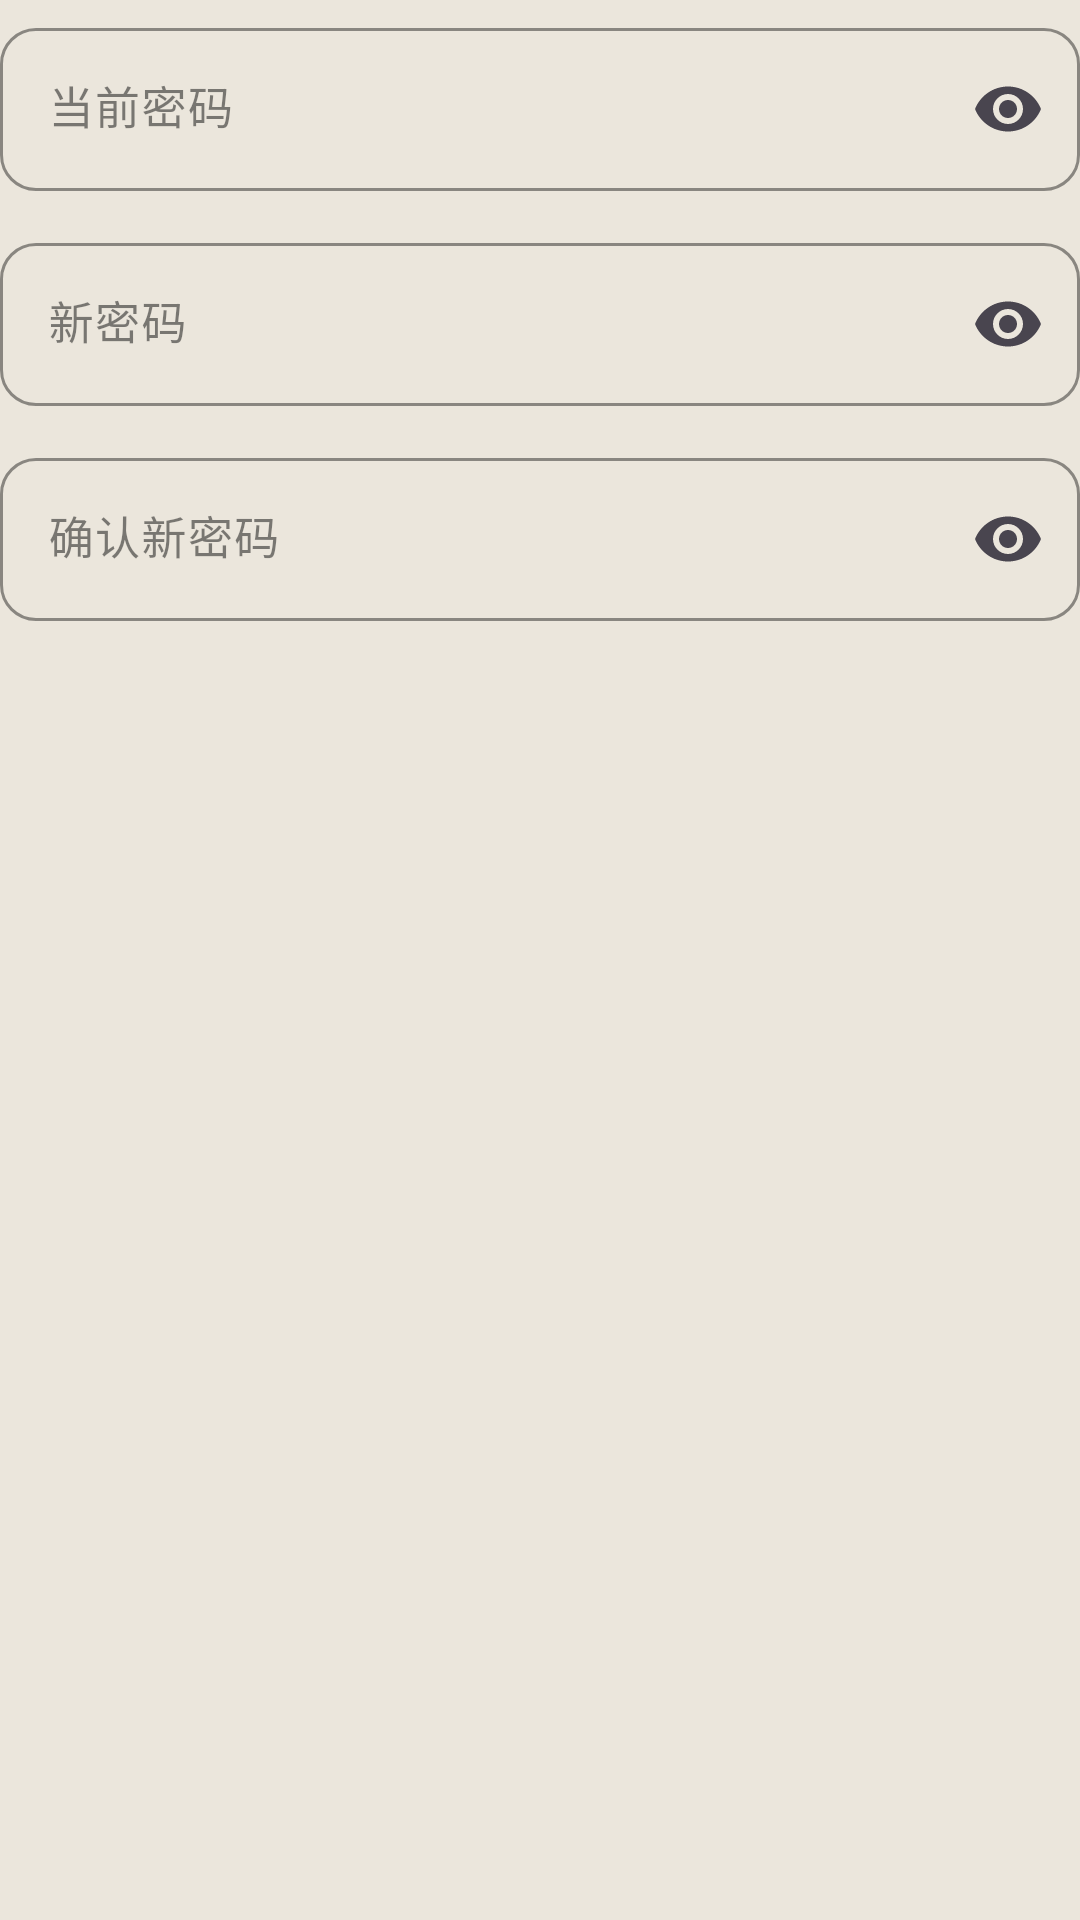

This screen was rendered from an Android layout file. Write that file and the resources it references.
<!-- AndroidManifest.xml: application theme Theme.Caraxes -->
<!-- res/layout/dialog_password.xml -->
<?xml version="1.0" encoding="utf-8"?>
<LinearLayout xmlns:android="http://schemas.android.com/apk/res/android"
    xmlns:app="http://schemas.android.com/apk/res-auto"
    android:layout_width="match_parent"
    android:layout_height="wrap_content"
    android:orientation="vertical"
    android:paddingTop="4dp">

    <com.google.android.material.textfield.TextInputLayout
        style="@style/Widget.Caraxes.TextInput"
        android:layout_width="match_parent"
        android:layout_height="wrap_content"
        android:hint="当前密码"
        app:endIconMode="password_toggle">
        <com.google.android.material.textfield.TextInputEditText
            android:id="@+id/oldPassword"
            android:layout_width="match_parent"
            android:layout_height="wrap_content"
            android:inputType="textPassword"
            android:textColor="@color/ink"
            android:textSize="15sp" />
    </com.google.android.material.textfield.TextInputLayout>

    <com.google.android.material.textfield.TextInputLayout
        style="@style/Widget.Caraxes.TextInput"
        android:layout_width="match_parent"
        android:layout_height="wrap_content"
        android:layout_marginTop="12dp"
        android:hint="新密码"
        app:endIconMode="password_toggle">
        <com.google.android.material.textfield.TextInputEditText
            android:id="@+id/newPassword"
            android:layout_width="match_parent"
            android:layout_height="wrap_content"
            android:inputType="textPassword"
            android:textColor="@color/ink"
            android:textSize="15sp" />
    </com.google.android.material.textfield.TextInputLayout>

    <com.google.android.material.textfield.TextInputLayout
        style="@style/Widget.Caraxes.TextInput"
        android:layout_width="match_parent"
        android:layout_height="wrap_content"
        android:layout_marginTop="12dp"
        android:hint="确认新密码"
        app:endIconMode="password_toggle">
        <com.google.android.material.textfield.TextInputEditText
            android:id="@+id/confirmPassword"
            android:layout_width="match_parent"
            android:layout_height="wrap_content"
            android:inputType="textPassword"
            android:textColor="@color/ink"
            android:textSize="15sp" />
    </com.google.android.material.textfield.TextInputLayout>
</LinearLayout>
<!-- resources referenced by this layout -->
<resources>
  <color name="ink">#1A1A1A</color>
  <style name="Widget.Caraxes.TextInput" parent="Widget.Material3.TextInputLayout.OutlinedBox">
          <item name="boxCornerRadiusTopStart">12dp</item>
          <item name="boxCornerRadiusTopEnd">12dp</item>
          <item name="boxCornerRadiusBottomStart">12dp</item>
          <item name="boxCornerRadiusBottomEnd">12dp</item>
          <item name="boxStrokeColor">@color/pine</item>
          <item name="boxStrokeWidth">1dp</item>
          <item name="hintTextColor">@color/pine</item>
          <item name="startIconTint">@color/ink_soft</item>
          <item name="android:textColorHint">@color/ink_soft</item>
      </style>
  <color name="pine">#1B4D3E</color>
  <color name="ink_soft">#8C1A1A1A</color>
  <color name="paper2">#F7F4EF</color>
  <color name="gold">#9A6B24</color>
  <color name="paper">#EBE6DC</color>
  <color name="cinnabar">#B42318</color>
  <color name="line">#1A1A1A1A</color>
  <style name="Widget.Caraxes.Button" parent="Widget.Material3.Button">
          <item name="backgroundTint">@color/pine</item>
          <item name="android:textColor">@color/paper2</item>
          <item name="cornerRadius">12dp</item>
          <item name="android:paddingTop">12dp</item>
          <item name="android:paddingBottom">12dp</item>
          <item name="android:textAllCaps">false</item>
          <item name="android:letterSpacing">0</item>
      </style>
  <style name="ThemeOverlay.Caraxes.Dialog" parent="ThemeOverlay.Material3.MaterialAlertDialog">
          <item name="colorPrimary">@color/pine</item>
          <item name="colorSurface">@color/paper2</item>
          <item name="colorOnSurface">@color/ink</item>
          <item name="android:windowBackground">@drawable/bg_dialog</item>
          <item name="dialogCornerRadius">24dp</item>
          <item name="shapeAppearanceOverlay">@style/ShapeAppearance.Caraxes.Dialog</item>
          <item name="buttonBarPositiveButtonStyle">@style/Widget.Caraxes.Dialog.Positive</item>
          <item name="buttonBarNegativeButtonStyle">@style/Widget.Caraxes.Dialog.Negative</item>
      </style>
  <style name="Widget.Caraxes.Chip" parent="Widget.Material3.Chip.Filter">
          <item name="chipBackgroundColor">@color/chip_bg</item>
          <item name="android:textColor">@color/chip_text</item>
          <item name="chipStrokeColor">@color/line</item>
          <item name="chipStrokeWidth">1dp</item>
          <item name="checkedIconVisible">false</item>
          <item name="android:textSize">13sp</item>
          <item name="chipMinHeight">36dp</item>
          <item name="chipCornerRadius">10dp</item>
      </style>
  <!-- drawable bg_dialog (drawable) -->
  <?xml version="1.0" encoding="utf-8"?>
  <shape xmlns:android="http://schemas.android.com/apk/res/android">
      <solid android:color="@color/paper2" />
      <corners android:radius="24dp" />
  </shape>
  <style name="ShapeAppearance.Caraxes.Dialog" parent="">
          <item name="cornerFamily">rounded</item>
          <item name="cornerSize">24dp</item>
      </style>
  <style name="Widget.Caraxes.Dialog.Positive" parent="Widget.Material3.Button.TextButton.Dialog">
          <item name="android:textColor">@color/pine</item>
          <item name="android:textAllCaps">false</item>
          <item name="android:letterSpacing">0</item>
      </style>
  <style name="Widget.Caraxes.Dialog.Negative" parent="Widget.Material3.Button.TextButton.Dialog">
          <item name="android:textColor">@color/ink_soft</item>
          <item name="android:textAllCaps">false</item>
          <item name="android:letterSpacing">0</item>
      </style>
</resources>
